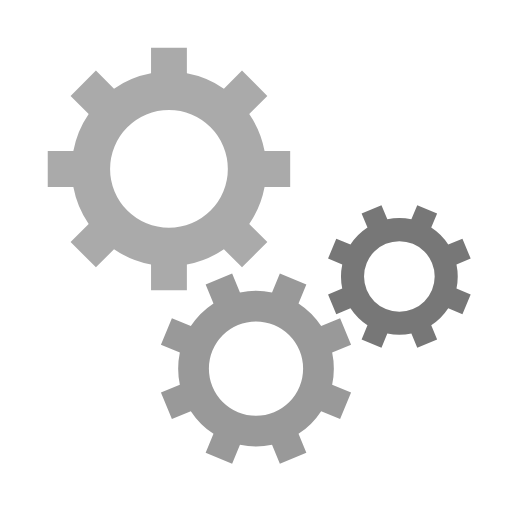
t = 0.00 s
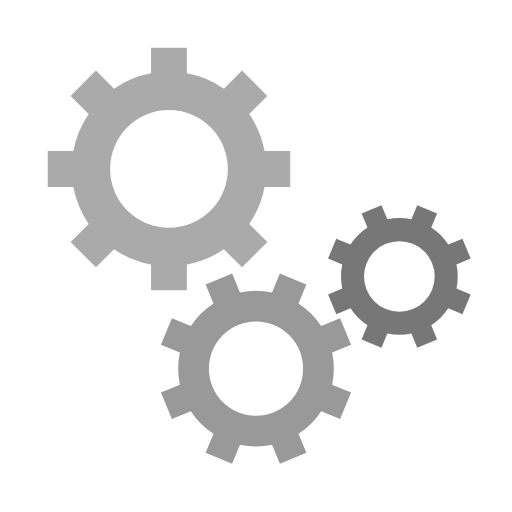
t = 0.25 s
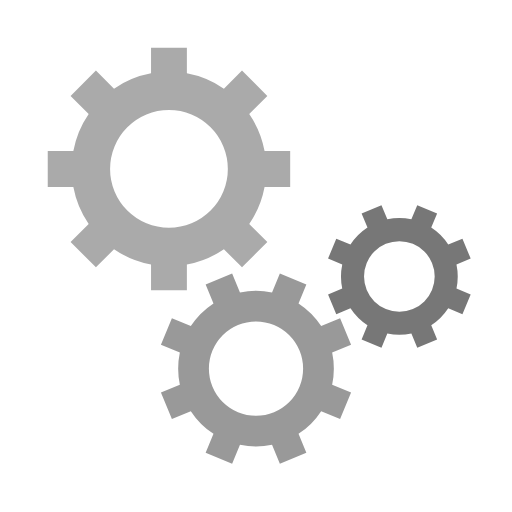
t = 0.50 s
t = 0.75 s: frame unchanged from t = 0.25 s, image omitted

The animated SVG that drew these frames (rendered in a browser with its animation timeline set to each time). Animation: 3 SMIL elements (animateTransform=3); one cycle of 1.00 s, repeats indefinitely.

<?xml version="1.0" encoding="iso-8859-1"?>
<!-- Generator: Adobe Illustrator 19.0.0, SVG Export Plug-In . SVG Version: 6.00 Build 0)  -->
<svg version="1.1" id="Capa_1" xmlns="http://www.w3.org/2000/svg" xmlns:xlink="http://www.w3.org/1999/xlink"
	 width="200px" viewBox="0 0 100 100" style="enable-background:new 0 0 512 512;" xml:space="preserve">
<g transform="translate(50 50)">
                                <g transform="translate(-17 -17) scale(0.5)">
                                    <g transform="rotate(262.14)">
                                        <animateTransform attributeName="transform" type="rotate" values="0;360"
                                                          keyTimes="0;1" dur="1s" begin="0s"
                                                          repeatCount="indefinite"></animateTransform>
                                        <path fill="#aaa"
                                              d="M37.3496987939662 -7 L47.3496987939662 -7 L47.3496987939662 7
                                                L37.3496987939662 7 A38 38 0 0 1 31.359972760794346 21.46047782418268
                                                L31.359972760794346 21.46047782418268 L38.431040572659825 28.531545636048154
                                                L28.531545636048154 38.431040572659825 L21.46047782418268 31.359972760794346
                                                A38 38 0 0 1 7.0000000000000036 37.3496987939662 L7.0000000000000036 37.3496987939662
                                                L7.000000000000004 47.3496987939662 L-6.999999999999999 47.3496987939662
                                                L-7 37.3496987939662 A38 38 0 0 1 -21.46047782418268 31.35997276079435
                                                L-21.46047782418268 31.35997276079435 L-28.531545636048154 38.431040572659825
                                                L-38.43104057265982 28.531545636048158 L-31.359972760794346 21.460477824182682
                                                A38 38 0 0 1 -37.3496987939662 7.000000000000007 L-37.3496987939662 7.000000000000007
                                                L-47.3496987939662 7.000000000000008 L-47.3496987939662 -6.9999999999999964
                                                L-37.3496987939662 -6.999999999999997 A38 38 0 0 1 -31.35997276079435 -21.460477824182675
                                                L-31.35997276079435 -21.460477824182675 L-38.431040572659825 -28.531545636048147
                                                L-28.53154563604818 -38.4310405726598 L-21.4604778241827 -31.35997276079433
                                                A38 38 0 0 1 -6.999999999999992 -37.3496987939662 L-6.999999999999992 -37.3496987939662
                                                L-6.999999999999994 -47.3496987939662 L6.999999999999977 -47.3496987939662
                                                L6.999999999999979 -37.3496987939662 A38 38 0 0 1 21.460477824182686 -31.359972760794342
                                                L21.460477824182686 -31.359972760794342 L28.531545636048158 -38.43104057265982
                                                L38.4310405726598 -28.53154563604818 L31.35997276079433 -21.4604778241827
                                                A38 38 0 0 1 37.3496987939662 -6.999999999999995 M0 -23A23 23 0 1 0 0 23 A23 23 0 1 0 0 -23">
                                         </path>
                                    </g>
                                </g>
                                <g transform="translate(0 22) scale(0.4)">
                                    <g transform="rotate(75.3595)">
                                        <animateTransform attributeName="transform" type="rotate" values="360;0"
                                                          keyTimes="0;1" dur="1s" begin="-0.0625s"
                                                          repeatCount="indefinite"></animateTransform>
                                        <path  fill="#999"
                                               d="M37.3496987939662 -7 L47.3496987939662 -7 L47.3496987939662 7
                                                L37.3496987939662 7 A38 38 0 0 1 31.359972760794346 21.46047782418268
                                                L31.359972760794346 21.46047782418268 L38.431040572659825 28.531545636048154
                                                L28.531545636048154 38.431040572659825 L21.46047782418268 31.359972760794346
                                                A38 38 0 0 1 7.0000000000000036 37.3496987939662 L7.0000000000000036 37.3496987939662
                                                L7.000000000000004 47.3496987939662 L-6.999999999999999 47.3496987939662
                                                L-7 37.3496987939662 A38 38 0 0 1 -21.46047782418268 31.35997276079435
                                                L-21.46047782418268 31.35997276079435 L-28.531545636048154 38.431040572659825
                                                L-38.43104057265982 28.531545636048158 L-31.359972760794346 21.460477824182682
                                                A38 38 0 0 1 -37.3496987939662 7.000000000000007 L-37.3496987939662 7.000000000000007
                                                L-47.3496987939662 7.000000000000008 L-47.3496987939662 -6.9999999999999964
                                                L-37.3496987939662 -6.999999999999997 A38 38 0 0 1 -31.35997276079435 -21.460477824182675
                                                L-31.35997276079435 -21.460477824182675 L-38.431040572659825 -28.531545636048147
                                                L-28.53154563604818 -38.4310405726598 L-21.4604778241827 -31.35997276079433
                                                A38 38 0 0 1 -6.999999999999992 -37.3496987939662 L-6.999999999999992 -37.3496987939662
                                                L-6.999999999999994 -47.3496987939662 L6.999999999999977 -47.3496987939662
                                                L6.999999999999979 -37.3496987939662 A38 38 0 0 1 21.460477824182686 -31.359972760794342
                                                L21.460477824182686 -31.359972760794342 L28.531545636048158 -38.43104057265982
                                                L38.4310405726598 -28.53154563604818 L31.35997276079433 -21.4604778241827
                                                A38 38 0 0 1 37.3496987939662 -6.999999999999995 M0 -23A23 23 0 1 0 0 23 A23 23 0 1 0 0 -23">
                                        </path>
                                    </g>
                                </g>
                                <g transform="translate(28 4) scale(0.3)">
                                    <g transform="rotate(284.64)">
                                        <animateTransform attributeName="transform" type="rotate" values="0;360"
                                                          keyTimes="0;1" dur="1s" begin="-0.0625s"
                                                          repeatCount="indefinite"></animateTransform>
                                        <path fill="#777"
                                              d="M37.3496987939662 -7 L47.3496987939662 -7 L47.3496987939662 7
                                                L37.3496987939662 7 A38 38 0 0 1 31.359972760794346 21.46047782418268
                                                L31.359972760794346 21.46047782418268 L38.431040572659825 28.531545636048154
                                                L28.531545636048154 38.431040572659825 L21.46047782418268 31.359972760794346
                                                A38 38 0 0 1 7.0000000000000036 37.3496987939662 L7.0000000000000036 37.3496987939662
                                                L7.000000000000004 47.3496987939662 L-6.999999999999999 47.3496987939662 L-7 37.3496987939662
                                                A38 38 0 0 1 -21.46047782418268 31.35997276079435 L-21.46047782418268 31.35997276079435
                                                L-28.531545636048154 38.431040572659825 L-38.43104057265982 28.531545636048158
                                                L-31.359972760794346 21.460477824182682 A38 38 0 0 1 -37.3496987939662 7.000000000000007
                                                L-37.3496987939662 7.000000000000007 L-47.3496987939662 7.000000000000008
                                                L-47.3496987939662 -6.9999999999999964 L-37.3496987939662 -6.999999999999997
                                                A38 38 0 0 1 -31.35997276079435 -21.460477824182675 L-31.35997276079435 -21.460477824182675
                                                L-38.431040572659825 -28.531545636048147 L-28.53154563604818 -38.4310405726598
                                                L-21.4604778241827 -31.35997276079433 A38 38 0 0 1 -6.999999999999992 -37.3496987939662
                                                L-6.999999999999992 -37.3496987939662 L-6.999999999999994 -47.3496987939662
                                                L6.999999999999977 -47.3496987939662 L6.999999999999979 -37.3496987939662
                                                A38 38 0 0 1 21.460477824182686 -31.359972760794342 L21.460477824182686 -31.359972760794342
                                                L28.531545636048158 -38.43104057265982 L38.4310405726598 -28.53154563604818
                                                L31.35997276079433 -21.4604778241827 A38 38 0 0 1 37.3496987939662 -6.999999999999995
                                                M0 -23A23 23 0 1 0 0 23 A23 23 0 1 0 0 -23">
                                        </path>
                                    </g>
                                </g>
                            </g>
</svg>
